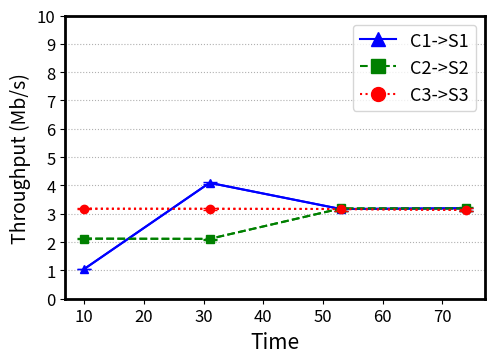

Write Python code to recreate this figure.
import matplotlib.pyplot as plt
from matplotlib.lines import Line2D

def plotar_grafico():
    banda_requisitada = [10, 31, 53, 74]
    
    # Valores de tempos para cada tipo de intenção
    fluxo_c1 = [1.0513297310252572,
4.09295553328742,
3.1667027670593884,
3.1946974393669936
]
    fluxo_c2 = [2.121277477786591,
2.1132499143012486,
3.1865678573239373,
3.191239137386892
]
    fluxo_c3 = [3.177275864550209,
3.1752499897143496,
3.1677496408133665,
3.132905555776525
]

    # Valores de erros mínimos e máximos para cada tipo de intenção
    erros_minimos_c1 = [1.0419328392333913,
4.05520925719092,
3.099195309723467,
3.114397096383923
]
    erros_maximos_c1 = [1.059886962947198,
4.132549902021414,
3.210494551440682,
3.210347058790188
]
    
    erros_minimos_c2 = [2.109895149794681,
2.0863042743202653,
3.103062931810324,
3.1050035349587084
]
    erros_maximos_c2 = [2.137689733866948,
2.1263138562569703,
3.210597136848724,
3.2244241285727497
]
    
    erros_minimos_c3 = [3.153422318339703,
3.147285392481978,
3.1045155467017373,
3.102514735985032
]
    erros_maximos_c3 = [3.209959778277881,
3.1946680398766816,
3.210080520953127,
3.212095410672448
]
    
    fig = plt.figure(figsize=(6,4))
    ax = fig.gca()

    # Definindo cores para cada tipo de intenção
    cores = ['blue', 'green', 'red']
    
    # Definindo formas para os pontos de cada tipo de intenção
    formas_pontos = ['^', 's', 'o']

    estilos_linha = ['solid', 'dashed', 'dotted']
    
    # Definindo nomes para cada tipo de intenção
    nomes_legenda = ['C1->S1', 'C2->S2', 'C3->S3']

    # Plotando os pontos para cada tipo de intenção
    handles = []
    for i in range(3):
        tempos = [fluxo_c1, fluxo_c2, fluxo_c3][i]
        erros_minimos = [erros_minimos_c1, erros_minimos_c2, erros_minimos_c3][i]
        erros_maximos = [erros_maximos_c1, erros_maximos_c2, erros_maximos_c3][i]
        
        # Calcula a diferença entre os valores máximos e mínimos e os valores médios dos pontos de dados
        diferenca_minima = [abs(t - emin) for t, emin in zip(tempos, erros_minimos)]
        diferenca_maxima = [abs(emax - t) for t, emax in zip(tempos, erros_maximos)]
        
        # Plota os pontos com barras de erro definidas pelos valores mínimos e máximos
        line = plt.plot(banda_requisitada, tempos, linestyle=estilos_linha[i], color=cores[i])[0]
        handles.append(Line2D([], [], color=cores[i], marker=formas_pontos[i], markersize=10, linestyle=estilos_linha[i]))
        plt.errorbar(banda_requisitada, tempos, yerr=[diferenca_minima, diferenca_maxima], fmt=formas_pontos[i], linestyle=estilos_linha[i], color=cores[i], capsize=5, label=nomes_legenda[i], ecolor=cores[i])

    plt.ylabel("Throughput (Mb/s)", fontsize=14)
    plt.xlabel("Time", fontsize=15)
    plt.grid(linestyle='dotted', axis='y')

    plt.yticks([0, 1, 2, 3, 4, 5, 6, 7, 8, 9, 10])
    # Criando os elementos personalizados da legenda
    plt.legend(handles, nomes_legenda, loc='best', fontsize=13)

    plt.tick_params(labelsize=12)
    plt.subplots_adjust(left=0.2, bottom=0.18, right=0.9, top=0.888, wspace=0.2, hspace=0.2)

    for axis in ['top','bottom','left','right']:
        ax.spines[axis].set_linewidth(2)
    
    plt.show()
    fig.savefig("dinamico-com-limitacao-ONOS.pdf", bbox_inches='tight')

if __name__ == "__main__":
    plotar_grafico()
